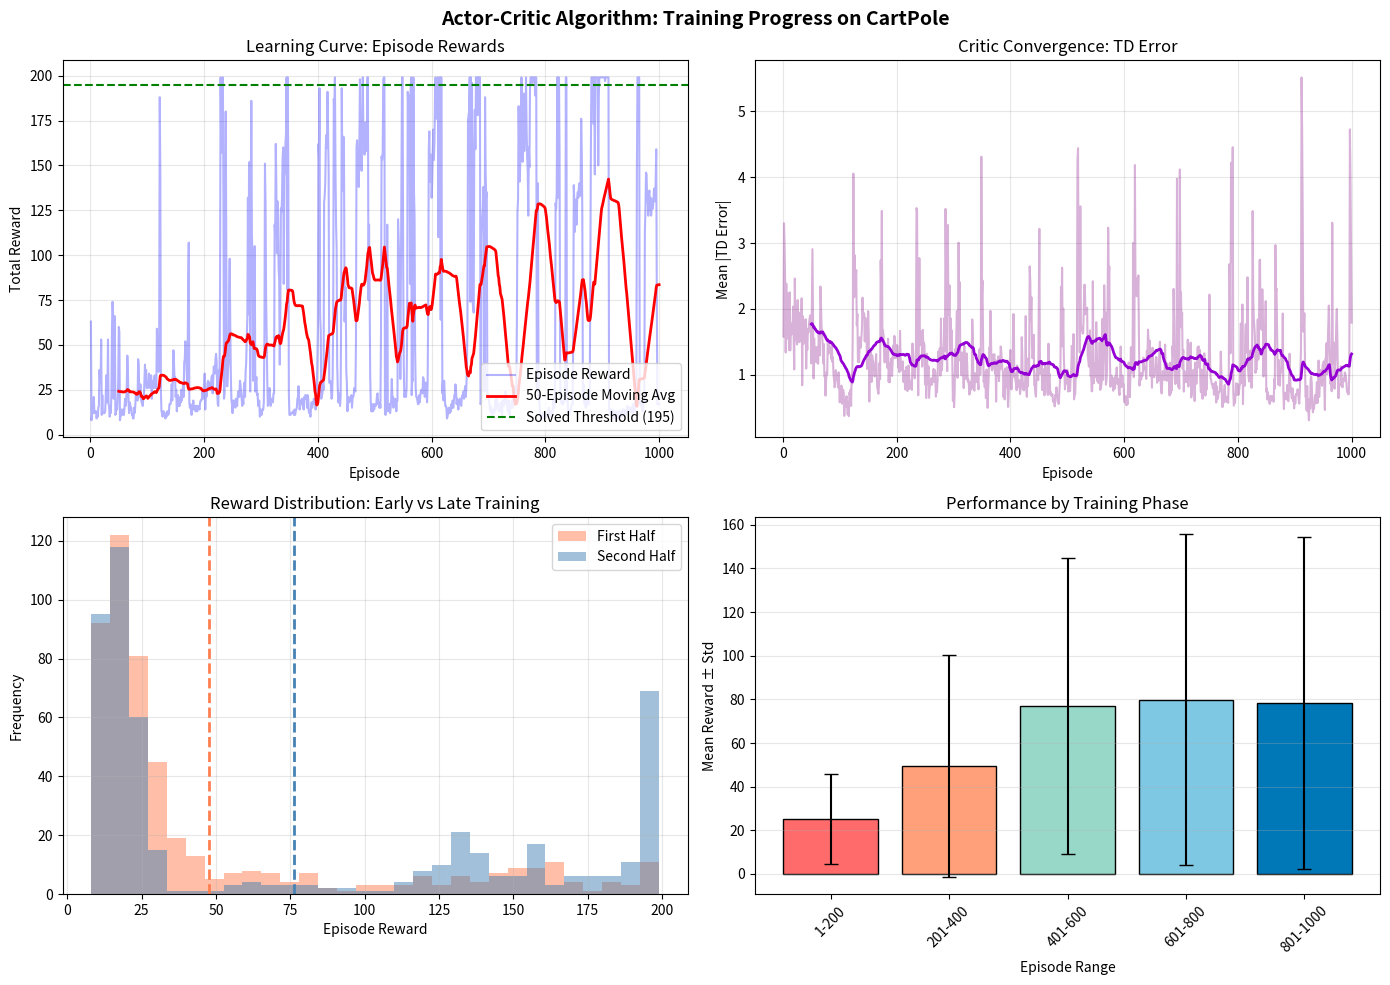

Write the Python code that produced this figure.
import numpy as np
import matplotlib.pyplot as plt
from collections import deque

# Set random seed for reproducibility
np.random.seed(42)

class CartPoleEnv:
    """Simple CartPole environment implementation."""
    
    def __init__(self):
        # Physical parameters
        self.gravity = 9.8
        self.cart_mass = 1.0
        self.pole_mass = 0.1
        self.total_mass = self.cart_mass + self.pole_mass
        self.pole_length = 0.5  # half-length
        self.force_mag = 10.0
        self.tau = 0.02  # time step
        
        # Termination thresholds
        self.x_threshold = 2.4
        self.theta_threshold = 12 * np.pi / 180  # 12 degrees
        
        self.state = None
        self.steps = 0
        self.max_steps = 200
        
    def reset(self):
        """Reset environment to initial state."""
        # Small random initial state
        self.state = np.random.uniform(-0.05, 0.05, size=(4,))
        self.steps = 0
        return self.state.copy()
    
    def step(self, action):
        """Execute action and return next state, reward, done."""
        x, x_dot, theta, theta_dot = self.state
        
        # Apply force based on action (0 = left, 1 = right)
        force = self.force_mag if action == 1 else -self.force_mag
        
        # Physics calculations
        cos_theta = np.cos(theta)
        sin_theta = np.sin(theta)
        
        temp = (force + self.pole_mass * self.pole_length * theta_dot**2 * sin_theta) / self.total_mass
        theta_acc = (self.gravity * sin_theta - cos_theta * temp) / \
                    (self.pole_length * (4.0/3.0 - self.pole_mass * cos_theta**2 / self.total_mass))
        x_acc = temp - self.pole_mass * self.pole_length * theta_acc * cos_theta / self.total_mass
        
        # Euler integration
        x = x + self.tau * x_dot
        x_dot = x_dot + self.tau * x_acc
        theta = theta + self.tau * theta_dot
        theta_dot = theta_dot + self.tau * theta_acc
        
        self.state = np.array([x, x_dot, theta, theta_dot])
        self.steps += 1
        
        # Check termination
        done = bool(
            x < -self.x_threshold or x > self.x_threshold or
            theta < -self.theta_threshold or theta > self.theta_threshold or
            self.steps >= self.max_steps
        )
        
        # Reward: +1 for each step the pole stays balanced
        reward = 1.0 if not done else 0.0
        
        return self.state.copy(), reward, done

class ActorCriticAgent:
    """Actor-Critic agent with linear function approximation."""
    
    def __init__(self, state_dim=4, n_actions=2, n_features=256):
        self.n_actions = n_actions
        self.n_features = n_features
        
        # Feature extraction parameters (random Fourier features)
        self.feature_weights = np.random.randn(state_dim, n_features) * 0.5
        self.feature_bias = np.random.uniform(0, 2 * np.pi, n_features)
        
        # Actor parameters (policy weights)
        self.theta = np.zeros((n_features, n_actions))
        
        # Critic parameters (value function weights)
        self.w = np.zeros(n_features)
        
        # Learning rates
        self.alpha_actor = 0.001
        self.alpha_critic = 0.01
        self.gamma = 0.99  # Discount factor
        
    def get_features(self, state):
        """Extract features from state using random Fourier features."""
        return np.cos(state @ self.feature_weights + self.feature_bias)
    
    def get_policy(self, state):
        """Get action probabilities using softmax policy."""
        features = self.get_features(state)
        logits = features @ self.theta
        # Numerically stable softmax
        logits = logits - np.max(logits)
        exp_logits = np.exp(logits)
        return exp_logits / np.sum(exp_logits)
    
    def select_action(self, state):
        """Sample action from policy."""
        probs = self.get_policy(state)
        return np.random.choice(self.n_actions, p=probs)
    
    def get_value(self, state):
        """Get state value from critic."""
        features = self.get_features(state)
        return features @ self.w
    
    def update(self, state, action, reward, next_state, done):
        """Update actor and critic parameters."""
        features = self.get_features(state)
        
        # Compute TD error (advantage estimate)
        current_value = features @ self.w
        next_value = 0 if done else self.get_value(next_state)
        td_error = reward + self.gamma * next_value - current_value
        
        # Critic update: minimize TD error
        self.w += self.alpha_critic * td_error * features
        
        # Actor update: policy gradient with advantage
        probs = self.get_policy(state)
        # Gradient of log policy: feature * (I[a] - π(a|s))
        grad_log_policy = np.zeros((self.n_features, self.n_actions))
        for a in range(self.n_actions):
            if a == action:
                grad_log_policy[:, a] = features * (1 - probs[a])
            else:
                grad_log_policy[:, a] = features * (-probs[a])
        
        self.theta += self.alpha_actor * td_error * grad_log_policy
        
        return td_error

def train_actor_critic(n_episodes=1000, print_every=100):
    """Train Actor-Critic agent and return training history."""
    env = CartPoleEnv()
    agent = ActorCriticAgent()
    
    # Training history
    episode_rewards = []
    episode_lengths = []
    td_errors = []
    
    # Moving average for tracking progress
    reward_window = deque(maxlen=100)
    
    for episode in range(n_episodes):
        state = env.reset()
        episode_reward = 0
        episode_td_errors = []
        
        done = False
        while not done:
            # Select and execute action
            action = agent.select_action(state)
            next_state, reward, done = env.step(action)
            
            # Update agent
            td_error = agent.update(state, action, reward, next_state, done)
            episode_td_errors.append(abs(td_error))
            
            episode_reward += reward
            state = next_state
        
        # Record history
        episode_rewards.append(episode_reward)
        episode_lengths.append(env.steps)
        td_errors.append(np.mean(episode_td_errors))
        reward_window.append(episode_reward)
        
        # Print progress
        if (episode + 1) % print_every == 0:
            avg_reward = np.mean(reward_window)
            print(f"Episode {episode + 1:4d} | "
                  f"Avg Reward: {avg_reward:6.1f} | "
                  f"Avg TD Error: {np.mean(td_errors[-100:]):6.3f}")
    
    return {
        'rewards': episode_rewards,
        'lengths': episode_lengths,
        'td_errors': td_errors,
        'agent': agent
    }

# Train the agent
print("Training Actor-Critic Agent on CartPole...\n")
history = train_actor_critic(n_episodes=1000, print_every=100)

def plot_training_results(history, window=50):
    """Plot comprehensive training results."""
    fig, axes = plt.subplots(2, 2, figsize=(14, 10))
    fig.suptitle('Actor-Critic Algorithm: Training Progress on CartPole', 
                 fontsize=14, fontweight='bold')
    
    rewards = history['rewards']
    td_errors = history['td_errors']
    episodes = range(1, len(rewards) + 1)
    
    # Plot 1: Episode Rewards
    ax1 = axes[0, 0]
    ax1.plot(episodes, rewards, alpha=0.3, color='blue', label='Episode Reward')
    # Moving average
    moving_avg = np.convolve(rewards, np.ones(window)/window, mode='valid')
    ax1.plot(range(window, len(rewards) + 1), moving_avg, 
             color='red', linewidth=2, label=f'{window}-Episode Moving Avg')
    ax1.axhline(y=195, color='green', linestyle='--', label='Solved Threshold (195)')
    ax1.set_xlabel('Episode')
    ax1.set_ylabel('Total Reward')
    ax1.set_title('Learning Curve: Episode Rewards')
    ax1.legend(loc='lower right')
    ax1.grid(True, alpha=0.3)
    
    # Plot 2: TD Error
    ax2 = axes[0, 1]
    ax2.plot(episodes, td_errors, alpha=0.3, color='purple')
    # Moving average of TD error
    td_moving_avg = np.convolve(td_errors, np.ones(window)/window, mode='valid')
    ax2.plot(range(window, len(td_errors) + 1), td_moving_avg, 
             color='darkviolet', linewidth=2)
    ax2.set_xlabel('Episode')
    ax2.set_ylabel('Mean |TD Error|')
    ax2.set_title('Critic Convergence: TD Error')
    ax2.grid(True, alpha=0.3)
    
    # Plot 3: Reward Distribution
    ax3 = axes[1, 0]
    # Split into early and late training
    split = len(rewards) // 2
    ax3.hist(rewards[:split], bins=30, alpha=0.5, label='First Half', color='coral')
    ax3.hist(rewards[split:], bins=30, alpha=0.5, label='Second Half', color='steelblue')
    ax3.axvline(x=np.mean(rewards[:split]), color='coral', linestyle='--', linewidth=2)
    ax3.axvline(x=np.mean(rewards[split:]), color='steelblue', linestyle='--', linewidth=2)
    ax3.set_xlabel('Episode Reward')
    ax3.set_ylabel('Frequency')
    ax3.set_title('Reward Distribution: Early vs Late Training')
    ax3.legend()
    ax3.grid(True, alpha=0.3)
    
    # Plot 4: Performance Summary
    ax4 = axes[1, 1]
    # Calculate statistics for different training phases
    n_phases = 5
    phase_size = len(rewards) // n_phases
    phases = []
    means = []
    stds = []
    
    for i in range(n_phases):
        start = i * phase_size
        end = (i + 1) * phase_size if i < n_phases - 1 else len(rewards)
        phase_rewards = rewards[start:end]
        phases.append(f'{start+1}-{end}')
        means.append(np.mean(phase_rewards))
        stds.append(np.std(phase_rewards))
    
    x_pos = np.arange(len(phases))
    bars = ax4.bar(x_pos, means, yerr=stds, capsize=5, 
                   color=['#FF6B6B', '#FFA07A', '#98D8C8', '#7EC8E3', '#0077B6'],
                   edgecolor='black', linewidth=1)
    ax4.set_xticks(x_pos)
    ax4.set_xticklabels(phases, rotation=45)
    ax4.set_xlabel('Episode Range')
    ax4.set_ylabel('Mean Reward ± Std')
    ax4.set_title('Performance by Training Phase')
    ax4.grid(True, alpha=0.3, axis='y')
    
    plt.tight_layout()
    plt.savefig('plot.png', dpi=150, bbox_inches='tight')
    plt.show()
    
    # Print summary statistics
    print("\n" + "="*60)
    print("TRAINING SUMMARY")
    print("="*60)
    print(f"Total Episodes: {len(rewards)}")
    print(f"Final 100 Episode Avg: {np.mean(rewards[-100:]):.1f}")
    print(f"Best Episode Reward: {max(rewards):.0f}")
    print(f"Final TD Error (avg last 100): {np.mean(td_errors[-100:]):.4f}")
    
    # Check if solved
    if np.mean(rewards[-100:]) >= 195:
        print("\n✓ Environment SOLVED! (Avg reward >= 195 over last 100 episodes)")
    else:
        print(f"\n✗ Not yet solved. Need {195 - np.mean(rewards[-100:]):.1f} more avg reward.")

# Generate visualization
plot_training_results(history)